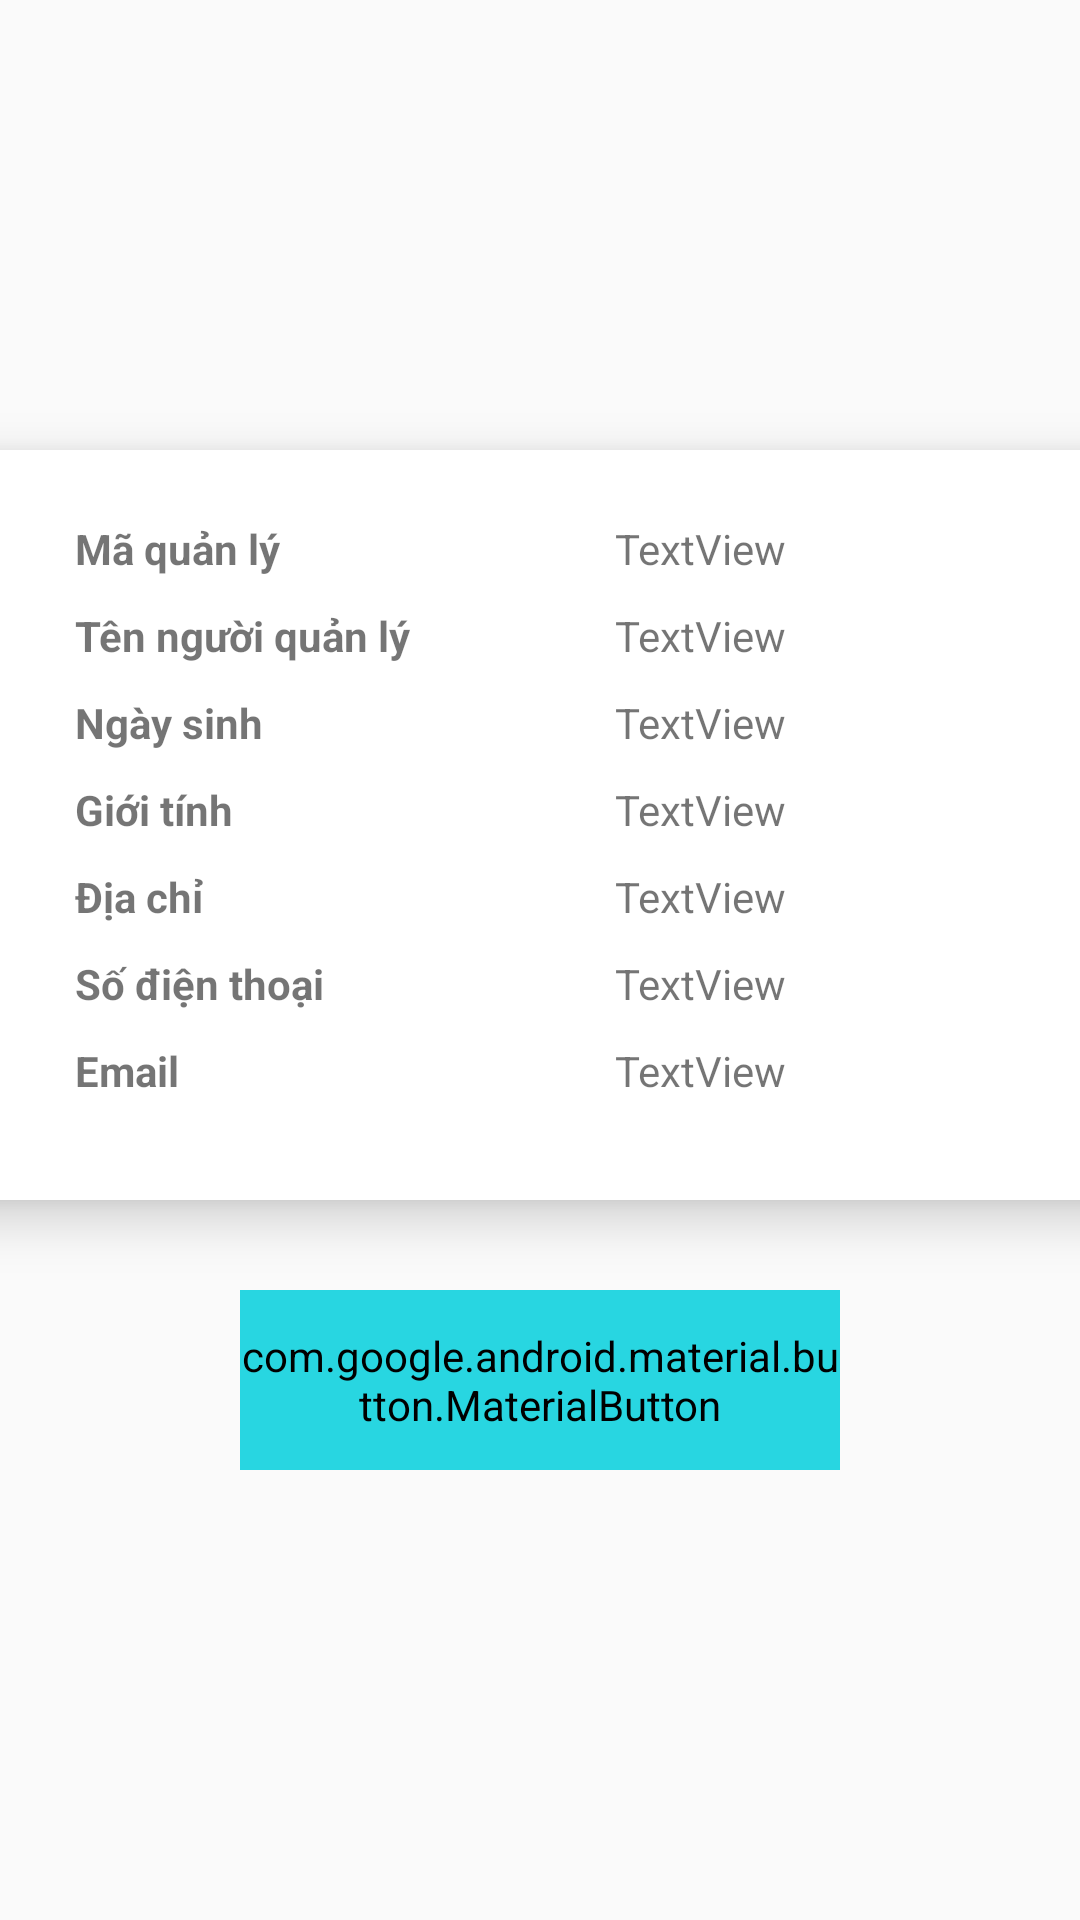

Here is an Android app screen rendered from its layout file. Give the layout XML and the strings, colors and styles it references.
<!-- AndroidManifest.xml: application theme Theme.QuanLyThuVien -->
<!-- res/layout/fragment_doi_thong_tin_ca_nhan.xml -->
<?xml version="1.0" encoding="utf-8"?>
<LinearLayout xmlns:android="http://schemas.android.com/apk/res/android"
    xmlns:app="http://schemas.android.com/apk/res-auto"
    xmlns:tools="http://schemas.android.com/tools"
    android:layout_width="match_parent"
    android:layout_height="match_parent"
    android:background="@drawable/decor2"
    android:gravity="center"
    android:orientation="vertical"
    tools:context=".fragment.XemThongTinFragment">

    <androidx.cardview.widget.CardView
        android:layout_width="390dp"
        android:layout_height="250dp"
        app:cardCornerRadius="16dp"
        app:cardElevation="10dp">

        <TableLayout
            android:layout_width="match_parent"
            android:layout_height="match_parent"
            android:gravity="center"
            android:paddingStart="20dp">

            <TableRow
                android:layout_width="match_parent"
                android:layout_height="match_parent"
                android:paddingBottom="10dp">

                <TextView
                    android:id="@+id/textView"
                    android:layout_width="match_parent"
                    android:layout_height="wrap_content"
                    android:layout_weight="1"
                    android:paddingStart="20dp"
                    android:text="Mã quản lý"
                    android:textStyle="bold" />

                <TextView
                    android:id="@+id/txtMaQuanLyTT"
                    android:layout_width="match_parent"
                    android:layout_height="wrap_content"
                    android:layout_weight="4"
                    android:paddingStart="40dp"
                    android:text="TextView" />
            </TableRow>

            <TableRow
                android:layout_width="match_parent"
                android:layout_height="match_parent"
                android:paddingBottom="10dp">

                <TextView
                    android:id="@+id/textView5"
                    android:layout_width="match_parent"
                    android:layout_height="wrap_content"
                    android:layout_weight="1"
                    android:paddingStart="20dp"
                    android:text="Tên người quản lý"
                    android:textStyle="bold" />

                <TextView
                    android:id="@+id/txtTenQuanLyTT"
                    android:layout_width="match_parent"
                    android:layout_height="wrap_content"
                    android:layout_weight="4"
                    android:paddingStart="40dp"
                    android:text="TextView" />
            </TableRow>

            <TableRow
                android:layout_width="match_parent"
                android:layout_height="match_parent"
                android:paddingBottom="10dp">

                <TextView
                    android:id="@+id/textView7"
                    android:layout_width="match_parent"
                    android:layout_height="wrap_content"
                    android:layout_weight="1"
                    android:paddingStart="20dp"
                    android:text="Ngày sinh"
                    android:textStyle="bold" />

                <TextView
                    android:id="@+id/txtNgaySinhQuanLyTT"
                    android:layout_width="match_parent"
                    android:layout_height="wrap_content"
                    android:layout_weight="4"
                    android:paddingStart="40dp"
                    android:text="TextView" />

            </TableRow>

            <TableRow
                android:layout_width="match_parent"
                android:layout_height="match_parent"
                android:paddingBottom="10dp">

                <TextView
                    android:id="@+id/textView9"
                    android:layout_width="match_parent"
                    android:layout_height="wrap_content"
                    android:layout_weight="1"
                    android:paddingStart="20dp"
                    android:text="Giới tính"
                    android:textStyle="bold" />

                <TextView
                    android:id="@+id/txtGioiTinhQuanLyTT"
                    android:layout_width="match_parent"
                    android:layout_height="wrap_content"
                    android:layout_weight="4"
                    android:paddingStart="40dp"
                    android:text="TextView" />
            </TableRow>

            <TableRow
                android:layout_width="match_parent"
                android:layout_height="match_parent"
                android:paddingBottom="10dp">

                <TextView
                    android:id="@+id/textView11"
                    android:layout_width="match_parent"
                    android:layout_height="wrap_content"
                    android:layout_weight="1"
                    android:paddingStart="20dp"
                    android:text="Địa chỉ"
                    android:textStyle="bold" />

                <TextView
                    android:id="@+id/txtDiaChiQuanLyTT"
                    android:layout_width="match_parent"
                    android:layout_height="wrap_content"
                    android:layout_weight="4"
                    android:paddingStart="40dp"
                    android:text="TextView" />
            </TableRow>

            <TableRow
                android:layout_width="match_parent"
                android:layout_height="match_parent"
                android:paddingBottom="10dp">

                <TextView
                    android:id="@+id/textView14"
                    android:layout_width="match_parent"
                    android:layout_height="wrap_content"
                    android:layout_weight="1"
                    android:paddingStart="20dp"
                    android:text="Số điện thoại"
                    android:textStyle="bold" />

                <TextView
                    android:id="@+id/txtSoDienThoaiQuanLyTT"
                    android:layout_width="match_parent"
                    android:layout_height="wrap_content"
                    android:layout_weight="4"
                    android:paddingStart="40dp"
                    android:text="TextView" />
            </TableRow>

            <TableRow
                android:layout_width="match_parent"
                android:layout_height="match_parent"
                android:paddingBottom="10dp">

                <TextView
                    android:id="@+id/textView16"
                    android:layout_width="match_parent"
                    android:layout_height="wrap_content"
                    android:layout_weight="1"
                    android:paddingStart="20dp"
                    android:text="Email"
                    android:textStyle="bold" />

                <TextView
                    android:id="@+id/txtEmailQuanLyTT"
                    android:layout_width="match_parent"
                    android:layout_height="wrap_content"
                    android:layout_weight="4"
                    android:paddingStart="40dp"
                    android:text="TextView" />
            </TableRow>
        </TableLayout>
    </androidx.cardview.widget.CardView>

    <com.google.android.material.button.MaterialButton
        android:id="@+id/btnSuaThongTinQuanLy"
        android:layout_width="200dp"
        android:layout_height="60dp"
        android:backgroundTint="#28D6E1"
        android:layout_marginTop="30dp"
        android:text="Sửa thông tin"
        android:textColor="#AD4B00"
        android:textSize="17dp"
        android:textStyle="bold"
        app:strokeColor="#00B0FF"
        app:strokeWidth="2dp" />
</LinearLayout>
<!-- resources referenced by this layout -->
<resources>
  <style name="Theme.QuanLyThuVien" parent="Base.Theme.QuanLyThuVien" />
  <style name="Base.Theme.QuanLyThuVien" parent="Theme.AppCompat.Light.NoActionBar">
          
          
      </style>
</resources>
